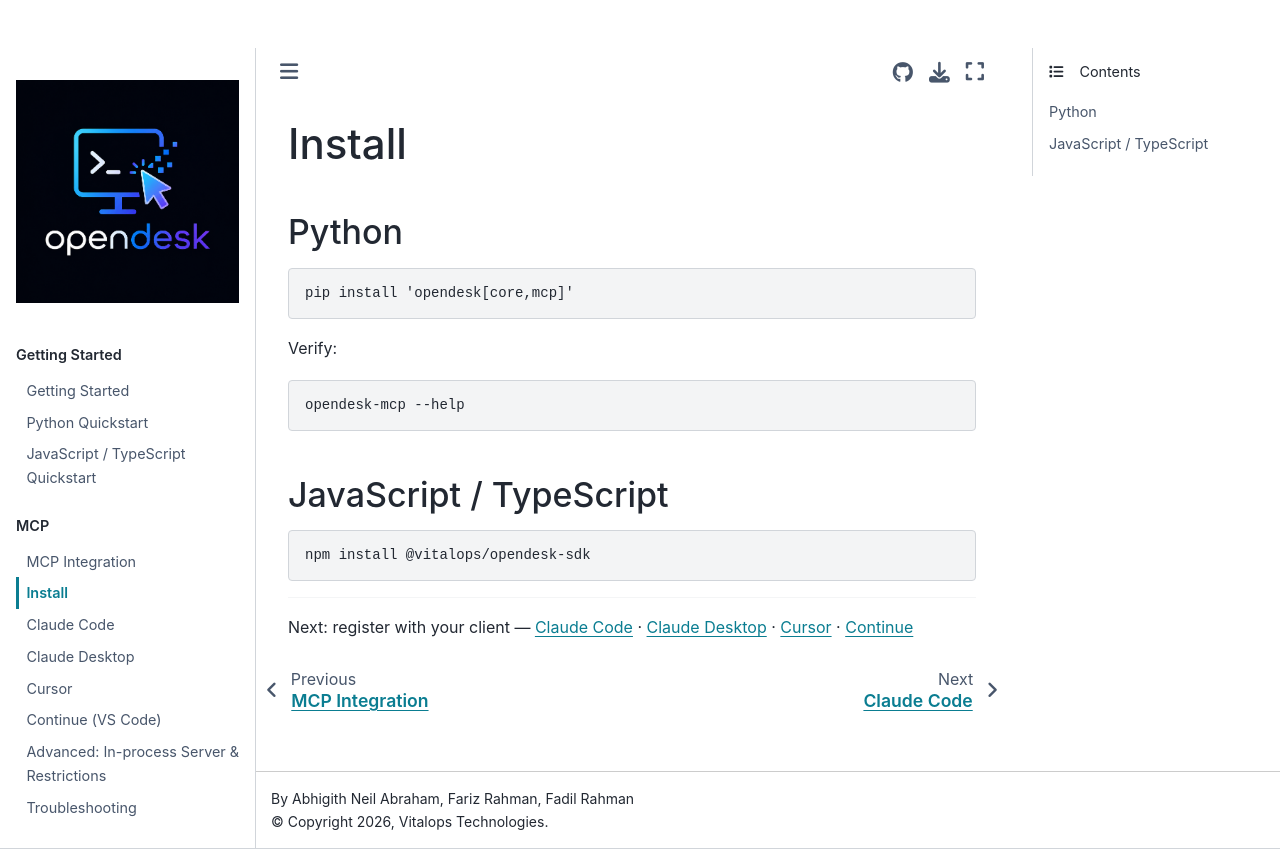

repository: vitalops/opencua · page: docs/mcp/install.html · generator: mkdocs

# Install

## Python

```bash
pip install 'opendesk[core,mcp]'
```

Verify:

```bash
opendesk-mcp --help
```

## JavaScript / TypeScript

```bash
npm install @vitalops/opendesk-sdk
```

---

Next: register with your client — [Claude Code](claude-code.md) · [Claude Desktop](claude-desktop.md) · [Cursor](cursor.md) · [Continue](continue.md)
